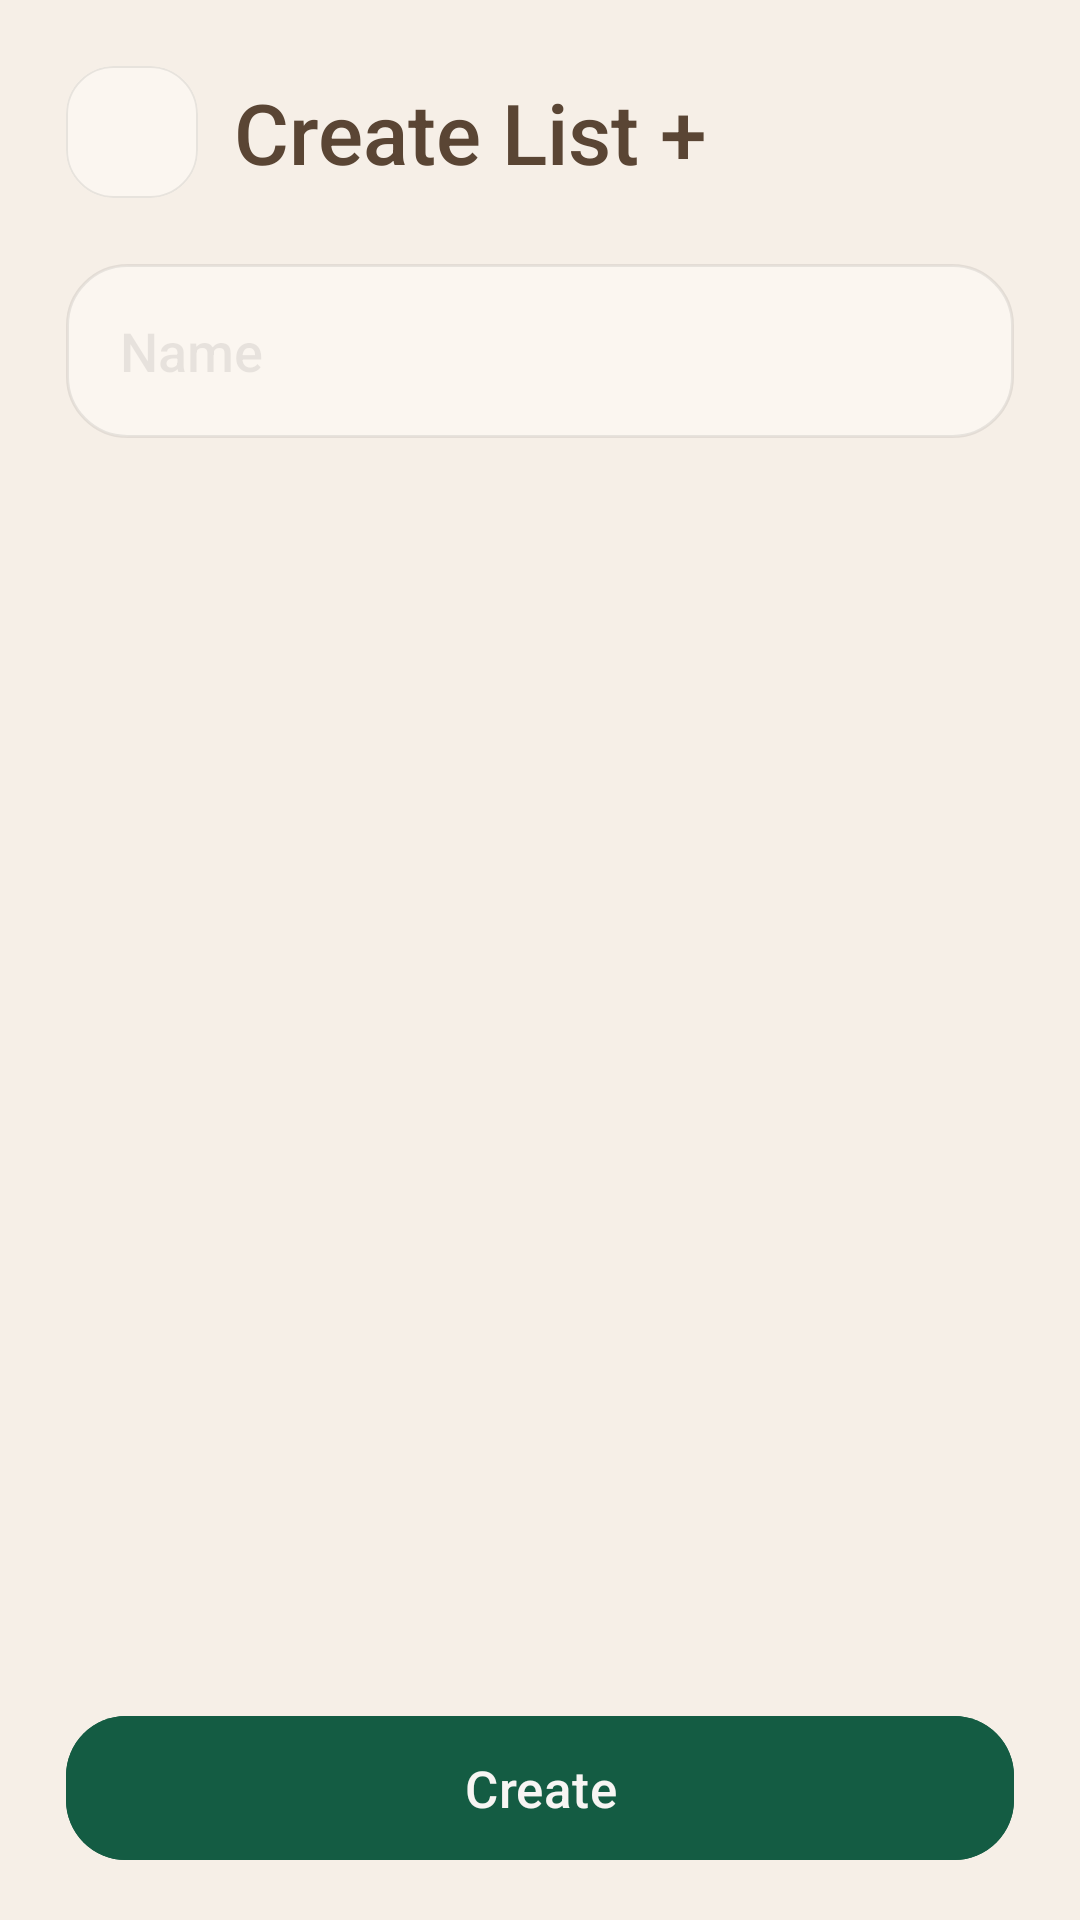

Reconstruct the res/layout file that produces this screen, plus the resources it refers to.
<!-- AndroidManifest.xml: application theme Theme.Baskit -->
<!-- res/layout/alert_dialog_create_list.xml -->
<?xml version="1.0" encoding="utf-8"?>
<LinearLayout xmlns:android="http://schemas.android.com/apk/res/android"
    xmlns:app="http://schemas.android.com/apk/res-auto"
    xmlns:tools="http://schemas.android.com/tools"
    android:layout_width="360dp"
    android:layout_height="wrap_content"
    android:background="?attr/backgroundColor"
    android:clipChildren="false"
    android:clipToPadding="false"
    android:gravity="top"
    android:orientation="vertical"
    android:paddingHorizontal="22dp"
    android:paddingTop="22dp"
    android:paddingBottom="16dp"
    tools:ignore="Overdraw">

    
    <LinearLayout
        android:layout_width="match_parent"
        android:layout_height="wrap_content"
        android:layout_marginBottom="22dp"
        android:gravity="center_vertical"
        android:orientation="horizontal">

        <com.google.android.material.card.MaterialCardView
            android:layout_width="44dp"
            android:layout_height="44dp"
            android:layout_marginEnd="12dp"
            app:cardBackgroundColor="?attr/colorSurface"
            app:cardCornerRadius="16dp"
            app:cardElevation="0dp"
            app:strokeColor="?attr/colorOutline"
            app:strokeWidth="0.7dp">

            <ImageButton
                android:id="@+id/btn_cancel"
                android:layout_width="match_parent"
                android:layout_height="match_parent"
                android:background="@android:color/transparent"
                android:contentDescription="@string/action_cancel"
                android:padding="10dp"
                android:scaleType="fitCenter"
                android:src="@drawable/ic_cancel"
                app:tint="?attr/colorOnSurface" />

        </com.google.android.material.card.MaterialCardView>

        <TextView
            android:id="@+id/tv_title"
            android:layout_width="match_parent"
            android:layout_height="wrap_content"
            android:fontFamily="sans-serif-medium"
            android:gravity="start|center_vertical"
            android:letterSpacing="0"
            android:textAlignment="viewStart"
            android:text="@string/list_create"
            android:textColor="?attr/colorOnSurface"
            android:textSize="28sp"
            android:textStyle="normal" />
    </LinearLayout>

    
    <LinearLayout
        android:layout_width="match_parent"
        android:layout_height="0dp"
        android:layout_marginBottom="18dp"
        android:layout_weight="1"
        android:gravity="top"
        android:orientation="vertical">

        <EditText
            android:id="@+id/et_name"
            android:layout_width="match_parent"
            android:layout_height="wrap_content"
            android:autofillHints=""
            android:background="@drawable/bg_selectable_surface"
            android:fontFamily="sans-serif-medium"
            android:gravity="start|center_vertical"
            android:hint="@string/name_label"
            android:inputType="textPersonName"
            android:minHeight="58dp"
            android:paddingHorizontal="18dp"
            android:paddingVertical="14dp"
            android:singleLine="true"
            android:textColor="?attr/colorOnSurface"
            android:textColorHint="?attr/colorOutline"
            android:textSize="18sp"
            android:textStyle="normal" />
    </LinearLayout>

    
    <com.google.android.material.button.MaterialButton
        android:id="@+id/btn_save_name"
        android:layout_width="match_parent"
        android:layout_height="56dp"
        android:backgroundTint="?attr/colorPrimary"
        android:elevation="0dp"
        android:fontFamily="sans-serif-medium"
        android:textAllCaps="false"
        android:text="@string/action_create"
        android:textColor="?attr/colorOnPrimary"
        android:textSize="17sp"
        android:textStyle="normal"
        app:cornerRadius="20dp"
        app:rippleColor="?attr/colorOnPrimary" />
</LinearLayout>
<!-- resources referenced by this layout -->
<resources>
  <!-- drawable bg_selectable_surface (drawable) -->
  <?xml version="1.0" encoding="utf-8"?>
  <selector xmlns:android="http://schemas.android.com/apk/res/android">
  
      <item android:state_activated="true">
          <shape android:shape="rectangle">
              <solid android:color="?attr/colorSurface" />
              <stroke
                  android:width="2dp"
                  android:color="?attr/colorPrimary" />
              <corners android:radius="20dp" />
          </shape>
      </item>
  
      <item android:state_selected="true">
          <shape android:shape="rectangle">
              <solid android:color="?attr/colorSurface" />
              <stroke
                  android:width="2dp"
                  android:color="?attr/colorPrimary" />
              <corners android:radius="20dp" />
          </shape>
      </item>
  
      <item>
          <shape android:shape="rectangle">
              <solid android:color="?attr/colorSurface" />
              <stroke
                  android:width="1dp"
                  android:color="?attr/colorOutline" />
              <corners android:radius="20dp" />
          </shape>
      </item>
  
  </selector>
  <string name="action_cancel">Cancel</string>
  <string name="action_create">Create</string>
  <string name="list_create">Create List +</string>
  <string name="name_label">Name</string>
  <style name="Theme.Baskit" parent="Base.Theme.Baskit" />
  <style name="Base.Theme.Baskit" parent="Theme.Material3.DayNight.NoActionBar">
  
          
          <item name="colorPrimary">@color/primary</item>
          <item name="colorPrimaryVariant">@color/primary_variant</item>
          <item name="colorPrimaryContainer">@color/primary_variant</item>
  
          
          <item name="colorSecondary">@color/secondary</item>
          <item name="colorSecondaryVariant">@color/secondary_variant</item>
          <item name="colorSecondaryContainer">@color/surface</item>
  
          
          <item name="colorOnPrimary">@color/on_primary</item>
          <item name="colorOnSecondary">@color/on_secondary</item>
  
          
          <item name="colorSurface">@color/surface</item>
          <item name="colorOnSurface">@color/on_surface</item>
          <item name="colorOnBackground">@color/on_background</item>
  
          
          <item name="colorError">@color/destructive</item>
  
          
          <item name="colorOutline">#14000000</item>
  
          
          <item name="colorTertiary">@color/destructive</item>
  
          <item name="android:colorBackground">@color/background</item>
          <item name="backgroundColor">@color/background</item>
          <item name="colorOnContainerUnchecked">@color/unchecked</item>
  
      </style>
  <color name="primary">@color/evergreen</color>
  <color name="primary_variant">@color/dark_teal</color>
  <color name="secondary">#A17B58</color>
  <color name="secondary_variant">@color/tan</color>
  <color name="surface">#FBF6F0</color>
  <color name="on_primary">@color/white_smoke</color>
  <color name="on_secondary">#FFF8F2</color>
  <color name="on_surface">#5A4534</color>
  <color name="on_background">#6A5644</color>
  <color name="destructive">@color/deep_crimson</color>
  <color name="background">#F6EFE7</color>
  <color name="unchecked">#808080</color>
  <color name="evergreen">#145C43</color>
  <color name="dark_teal">#0B5F73</color>
  <color name="tan">#D7BD98</color>
  <color name="white_smoke">#F7F5F3</color>
  <color name="deep_crimson">#8E0413</color>
</resources>
